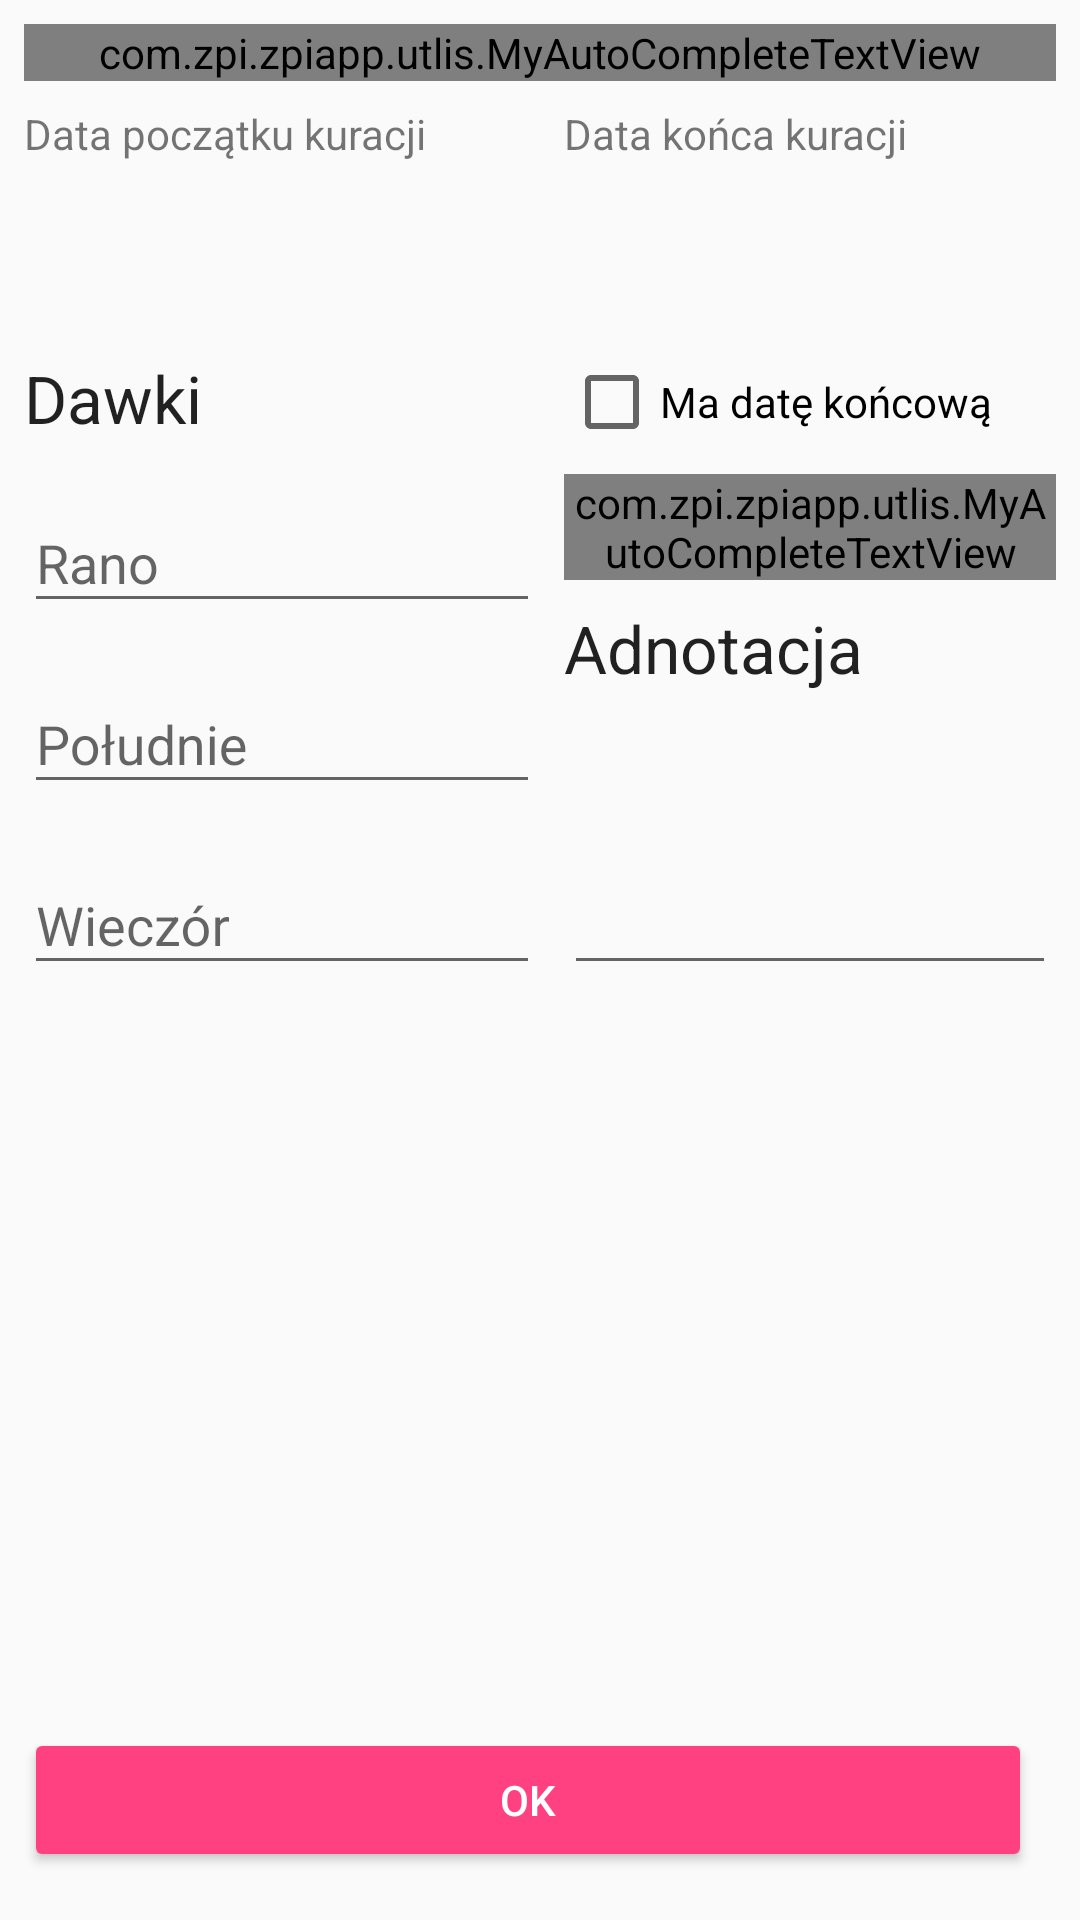

The Android layout XML behind this screen, and the referenced resources:
<!-- AndroidManifest.xml: application theme AppTheme -->
<!-- res/layout/fragment_drug_therapy_edit.xml -->
<?xml version="1.0" encoding="utf-8"?>
<android.support.constraint.ConstraintLayout xmlns:android="http://schemas.android.com/apk/res/android"
    xmlns:app="http://schemas.android.com/apk/res-auto"
    xmlns:tools="http://schemas.android.com/tools"
    android:layout_width="match_parent"
    android:layout_height="match_parent"
    android:id="@+id/drugTherapyRoot">

    <android.support.constraint.Guideline
        android:id="@+id/guideline5"
        android:layout_width="wrap_content"
        android:layout_height="wrap_content"
        android:orientation="vertical"
        app:layout_constraintGuide_percent="0.5" />

    <android.support.design.widget.TextInputLayout
        android:id="@+id/drugTherapyDrugNameIL"
        android:layout_width="match_parent"
        android:layout_height="wrap_content"
        android:layout_marginEnd="8dp"
        android:layout_marginStart="8dp"
        android:layout_marginTop="8dp"
        app:layout_constraintEnd_toEndOf="parent"
        app:layout_constraintStart_toStartOf="parent"
        app:layout_constraintTop_toTopOf="parent">

        <com.zpi.zpiapp.utlis.MyAutoCompleteTextView
            android:id="@+id/drugName"
            android:layout_width="match_parent"
            android:layout_height="wrap_content"
            android:layout_weight="1"
            android:hint="Nazwa leku" />

    </android.support.design.widget.TextInputLayout>

    <Button
        android:id="@+id/drugTherapyOkButton"
        style="@style/Widget.AppCompat.Button.Colored"
        android:layout_width="0dp"
        android:layout_height="wrap_content"
        android:layout_marginBottom="16dp"
        android:layout_marginEnd="16dp"
        android:layout_marginStart="8dp"
        android:text="Ok"
        app:layout_constraintBottom_toBottomOf="parent"
        app:layout_constraintEnd_toEndOf="parent"
        app:layout_constraintStart_toStartOf="parent" />


    <TextView
        android:id="@+id/drugTherapyStartDateButtonTV"
    android:layout_width="0dp"
    android:layout_height="wrap_content"
    android:layout_marginStart="8dp"
    android:layout_marginTop="8dp"
    android:layout_weight="1"
    app:layout_constraintEnd_toStartOf="@+id/guideline5"
    app:layout_constraintStart_toStartOf="parent"
    app:layout_constraintTop_toBottomOf="@id/drugTherapyDrugNameIL"
        android:text="Data początku kuracji"
    />

    <Button
        android:id="@+id/drugTherapyStartDateButton"
        style="@style/Widget.AppCompat.Button.Borderless"
        android:layout_width="0dp"
        android:layout_height="wrap_content"
        android:layout_marginStart="8dp"
        android:layout_marginTop="8dp"
        android:layout_weight="1"
        app:layout_constraintEnd_toStartOf="@+id/guideline5"
        app:layout_constraintStart_toStartOf="parent"
        app:layout_constraintTop_toBottomOf="@id/drugTherapyStartDateButtonTV"
        tools:text="21-11-2018" />

    <TextView
        android:id="@+id/drugTherapyEndDateButtonTV"
        android:layout_width="0dp"
        android:layout_height="wrap_content"
        android:layout_marginEnd="8dp"
        android:layout_marginStart="8dp"
        android:layout_marginTop="8dp"
        android:layout_weight="1"
        app:layout_constraintEnd_toEndOf="parent"
        app:layout_constraintStart_toStartOf="@+id/guideline5"
        app:layout_constraintTop_toBottomOf="@+id/drugTherapyDrugNameIL"
        android:text="Data końca kuracji"/>

    <Button
        android:id="@+id/drugTherapyEndDateButton"
        style="@style/Widget.AppCompat.Button.Borderless"
        android:layout_width="0dp"
        android:layout_height="wrap_content"
        android:layout_marginEnd="8dp"
        android:layout_marginStart="8dp"
        android:layout_marginTop="8dp"
        android:layout_weight="1"
        app:layout_constraintEnd_toEndOf="parent"
        app:layout_constraintStart_toStartOf="@+id/guideline5"
        app:layout_constraintTop_toBottomOf="@+id/drugTherapyEndDateButtonTV"
        tools:text="21-11-2018" />


    <EditText
        android:id="@+id/drugTherapyAnnotation"
        android:layout_width="0dp"
        android:layout_height="0dp"
        android:layout_marginEnd="8dp"
        android:layout_marginStart="8dp"
        android:layout_marginTop="8dp"
        android:ems="10"
        android:inputType="textMultiLine"
        android:lines="3"
        android:maxLines="5"
        app:layout_constraintBottom_toBottomOf="@+id/drugTherapyEveningDoseTI"
        app:layout_constraintEnd_toEndOf="parent"
        app:layout_constraintStart_toStartOf="@id/guideline5"
        app:layout_constraintTop_toBottomOf="@id/drugTherapyAnnotationTV" />

    <TextView
        android:id="@+id/drugTherapyDosageTV"
        android:layout_width="0dp"
        android:layout_height="wrap_content"
        android:layout_marginEnd="8dp"
        android:layout_marginStart="8dp"
        android:layout_marginTop="8dp"
        android:text="Dawki"
        android:textAppearance="@android:style/TextAppearance.Material.Large"
        app:layout_constraintEnd_toStartOf="@id/guideline5"
        app:layout_constraintStart_toStartOf="parent"
        app:layout_constraintTop_toBottomOf="@id/drugTherapyStartDateButton" />

    <android.support.design.widget.TextInputLayout
        android:id="@+id/drugTherapyPhysicianIL"
        android:layout_width="0dp"
        android:layout_height="wrap_content"
        android:layout_marginEnd="8dp"
        android:layout_marginStart="8dp"
        android:layout_marginTop="8dp"
        app:layout_constraintEnd_toEndOf="parent"
        app:layout_constraintHorizontal_bias="0.0"
        app:layout_constraintStart_toStartOf="@id/guideline5"
        app:layout_constraintTop_toBottomOf="@+id/hasEndDateCB">

        <com.zpi.zpiapp.utlis.MyAutoCompleteTextView
            android:id="@+id/drugTherapyPhysician"
            android:layout_width="match_parent"
            android:layout_height="wrap_content"
            android:layout_weight="1"
            android:hint="@string/newPhysicianLoginEditTextHint"
            android:inputType="number" />

    </android.support.design.widget.TextInputLayout>


    <TextView
        android:id="@+id/drugTherapyAnnotationTV"
        android:layout_width="0dp"
        android:layout_height="wrap_content"
        android:layout_marginEnd="8dp"
        android:layout_marginStart="8dp"
        android:layout_marginTop="8dp"
        android:text="Adnotacja"
        android:textAppearance="@android:style/TextAppearance.Material.Large"
        app:layout_constraintEnd_toEndOf="parent"
        app:layout_constraintHorizontal_bias="0.529"
        app:layout_constraintStart_toStartOf="@id/guideline5"
        app:layout_constraintTop_toBottomOf="@+id/drugTherapyPhysicianIL" />

    <android.support.design.widget.TextInputLayout
        android:id="@+id/drugTherapyMorningDoseTI"
        android:layout_width="0dp"
        android:layout_height="wrap_content"
        android:layout_marginStart="8dp"
        android:layout_marginTop="8dp"
        app:layout_constraintEnd_toStartOf="@id/guideline5"
        app:layout_constraintStart_toStartOf="parent"
        app:layout_constraintTop_toBottomOf="@id/drugTherapyDosageTV">

        <android.support.design.widget.TextInputEditText
            android:id="@+id/drugTherapyMorningDose"
            android:layout_width="match_parent"
            android:layout_height="wrap_content"
            android:hint="Rano"
            android:singleLine="true"
            android:maxLength="4"
            android:inputType="number" />
    </android.support.design.widget.TextInputLayout>

    <android.support.design.widget.TextInputLayout
        android:id="@+id/drugTherapyNoonDoseTI"
        android:layout_width="0dp"
        android:layout_height="wrap_content"
        android:layout_marginStart="8dp"
        android:layout_marginTop="8dp"
        app:layout_constraintEnd_toStartOf="@id/guideline5"
        app:layout_constraintStart_toStartOf="parent"
        app:layout_constraintTop_toBottomOf="@id/drugTherapyMorningDoseTI">

        <android.support.design.widget.TextInputEditText
            android:id="@+id/drugTherapyNoonDose"
            android:layout_width="match_parent"
            android:layout_height="wrap_content"
            android:hint="Południe"
            android:singleLine="true"
            android:maxLength="4"
            android:inputType="number" />
    </android.support.design.widget.TextInputLayout>

    <android.support.design.widget.TextInputLayout
        android:id="@+id/drugTherapyEveningDoseTI"
        android:layout_width="0dp"
        android:layout_height="wrap_content"
        android:layout_marginStart="8dp"
        android:layout_marginTop="8dp"
        app:layout_constraintEnd_toStartOf="@id/guideline5"
        app:layout_constraintStart_toStartOf="parent"
        app:layout_constraintTop_toBottomOf="@id/drugTherapyNoonDoseTI">

        <android.support.design.widget.TextInputEditText
            android:id="@+id/drugTherapyEveningDose"
            android:layout_width="match_parent"
            android:layout_height="wrap_content"
            android:hint="Wieczór"
            android:singleLine="true"
            android:maxLength="4"
            android:inputType="number" />
    </android.support.design.widget.TextInputLayout>

    <CheckBox
        android:id="@+id/hasEndDateCB"
        android:layout_width="0dp"
        android:layout_height="wrap_content"
        android:layout_marginEnd="8dp"
        android:layout_marginStart="8dp"
        android:layout_marginTop="8dp"
        android:text="Ma datę końcową"
        app:layout_constraintEnd_toEndOf="parent"
        app:layout_constraintHorizontal_bias="0.529"
        app:layout_constraintStart_toStartOf="@+id/guideline5"
        app:layout_constraintTop_toBottomOf="@id/drugTherapyEndDateButton" />


</android.support.constraint.ConstraintLayout>
<!-- resources referenced by this layout -->
<resources>
  <string name="newPhysicianLoginEditTextHint">Numer pws lekarza</string>
  <style name="AppTheme" parent="Theme.AppCompat.Light.DarkActionBar">
          
          <item name="colorPrimary">@color/colorPrimary</item>
          <item name="colorPrimaryDark">@color/colorPrimaryDark</item>
          <item name="colorAccent">@color/colorAccent</item>
      </style>
  <color name="colorPrimary">#3F51B5</color>
  <color name="colorPrimaryDark">#303F9F</color>
  <color name="colorAccent">#ff4081</color>
</resources>
